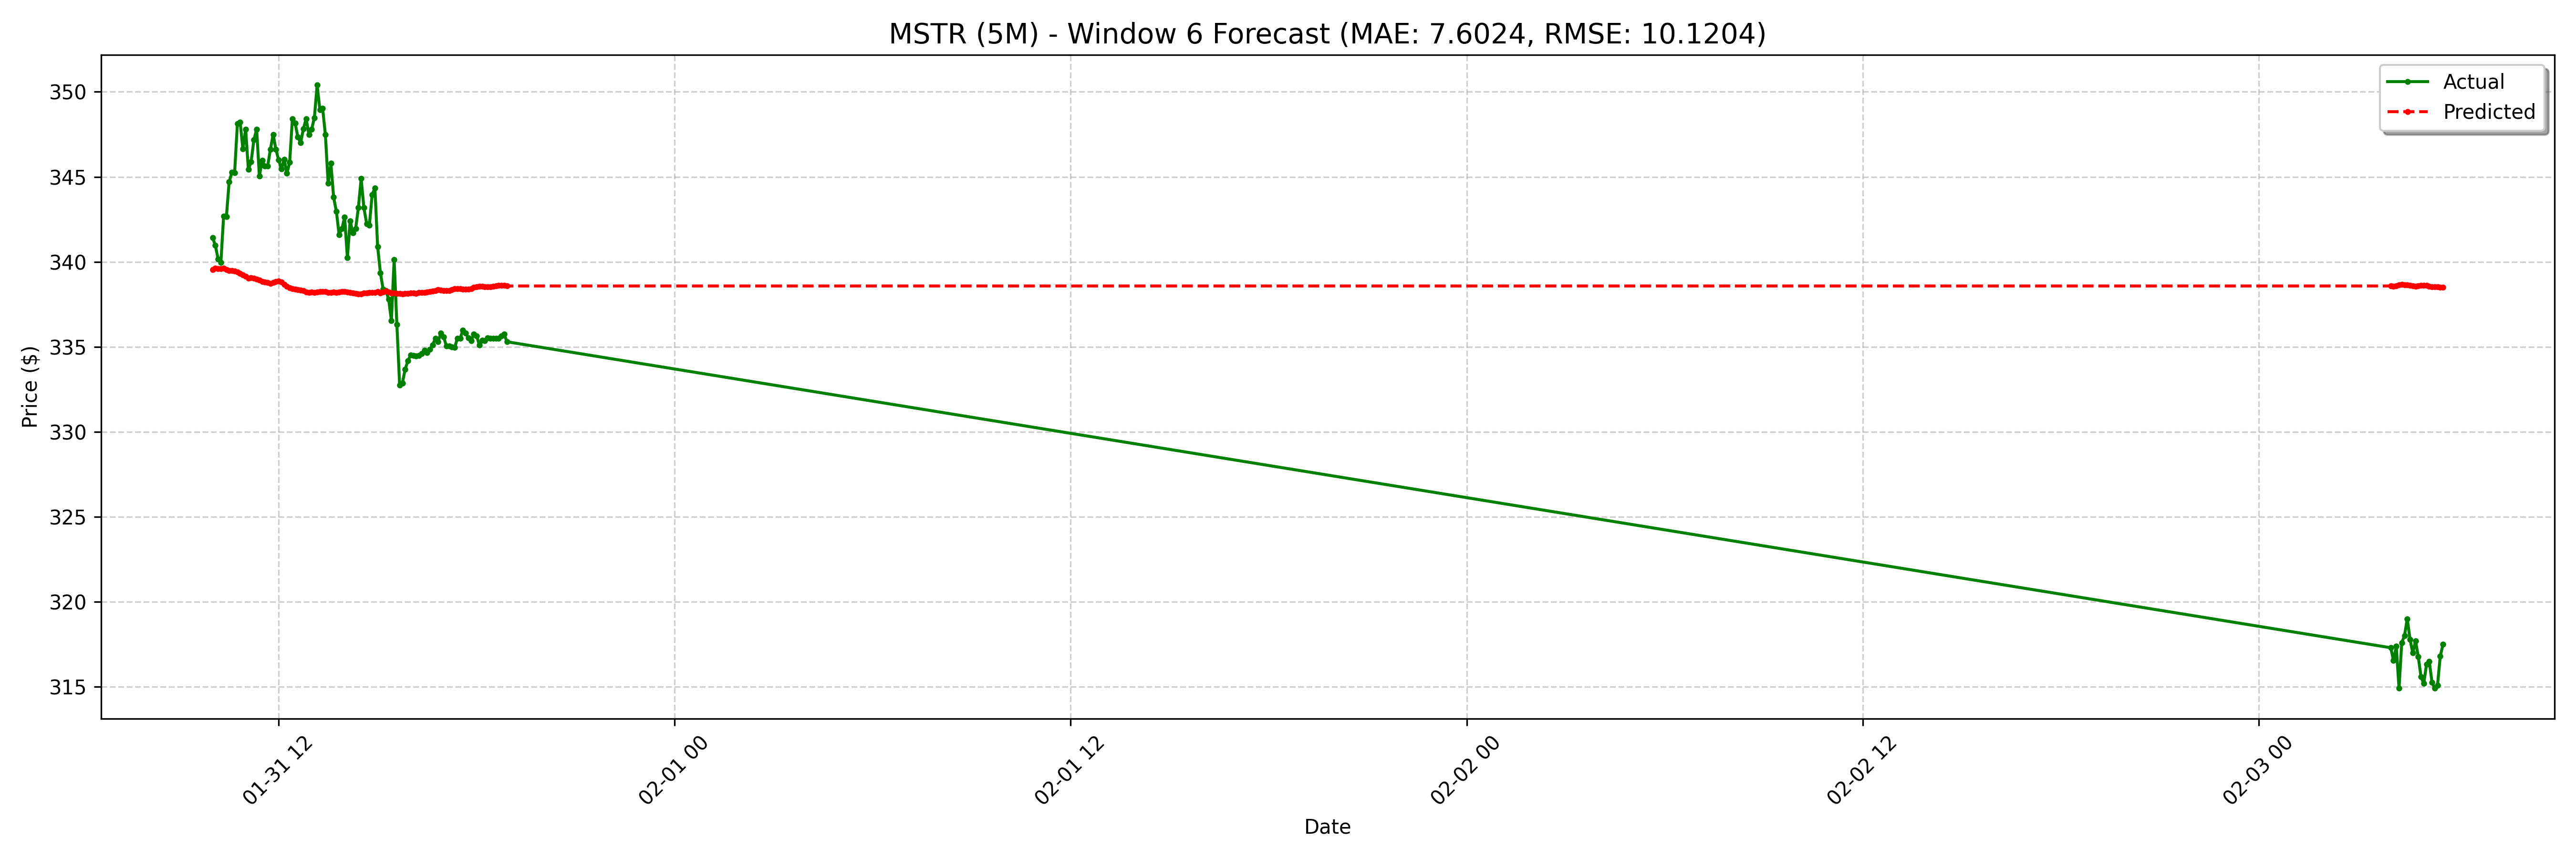

The table this chart was drawn from, first rows:
date, actual, forecast
2025-01-31 10:00:00-05:00, 341.4, 339.5
2025-01-31 10:05:00-05:00, 341, 339.6
2025-01-31 10:10:00-05:00, 340.2, 339.6
2025-01-31 10:15:00-05:00, 340, 339.6
2025-01-31 10:20:00-05:00, 342.7, 339.6
2025-01-31 10:25:00-05:00, 342.6, 339.5
2025-01-31 10:30:00-05:00, 344.7, 339.5
2025-01-31 10:35:00-05:00, 345.3, 339.5
2025-01-31 10:40:00-05:00, 345.2, 339.5
2025-01-31 10:45:00-05:00, 348.1, 339.4
2025-01-31 10:50:00-05:00, 348.2, 339.3
2025-01-31 10:55:00-05:00, 346.6, 339.2
2025-01-31 11:00:00-05:00, 347.8, 339.2
2025-01-31 11:05:00-05:00, 345.4, 339
2025-01-31 11:10:00-05:00, 345.9, 339.1
2025-01-31 11:15:00-05:00, 347.2, 339
2025-01-31 11:20:00-05:00, 347.8, 339
2025-01-31 11:25:00-05:00, 345, 338.9
2025-01-31 11:30:00-05:00, 346, 338.8
2025-01-31 11:35:00-05:00, 345.6, 338.8
2025-01-31 11:40:00-05:00, 345.6, 338.8
2025-01-31 11:45:00-05:00, 346.6, 338.7
2025-01-31 11:50:00-05:00, 347.5, 338.8
2025-01-31 11:55:00-05:00, 346.6, 338.8
2025-01-31 12:00:00-05:00, 346.0, 338.9
2025-01-31 12:05:00-05:00, 345.5, 338.8
2025-01-31 12:10:00-05:00, 346, 338.7
2025-01-31 12:15:00-05:00, 345.2, 338.6
2025-01-31 12:20:00-05:00, 345.8, 338.5
2025-01-31 12:25:00-05:00, 348.4, 338.4
2025-01-31 12:30:00-05:00, 348.2, 338.4
2025-01-31 12:35:00-05:00, 347.3, 338.4
2025-01-31 12:40:00-05:00, 347.0, 338.3
2025-01-31 12:45:00-05:00, 347.8, 338.3
2025-01-31 12:50:00-05:00, 348.4, 338.2
2025-01-31 12:55:00-05:00, 347.5, 338.2
2025-01-31 13:00:00-05:00, 347.8, 338.2
2025-01-31 13:05:00-05:00, 348.5, 338.2
2025-01-31 13:10:00-05:00, 350.4, 338.2
2025-01-31 13:15:00-05:00, 348.9, 338.2
2025-01-31 13:20:00-05:00, 349, 338.3
2025-01-31 13:25:00-05:00, 347.5, 338.2
2025-01-31 13:30:00-05:00, 344.6, 338.2
2025-01-31 13:35:00-05:00, 345.8, 338.2
2025-01-31 13:40:00-05:00, 343.8, 338.2
2025-01-31 13:45:00-05:00, 343, 338.2
2025-01-31 13:50:00-05:00, 341.6, 338.2
2025-01-31 13:55:00-05:00, 341.9, 338.2
2025-01-31 14:00:00-05:00, 342.6, 338.3
2025-01-31 14:05:00-05:00, 340.2, 338.2
2025-01-31 14:10:00-05:00, 342.4, 338.2
2025-01-31 14:15:00-05:00, 341.7, 338.2
2025-01-31 14:20:00-05:00, 342, 338.1
2025-01-31 14:25:00-05:00, 343.2, 338.1
2025-01-31 14:30:00-05:00, 344.9, 338.1
2025-01-31 14:35:00-05:00, 343.2, 338.2
2025-01-31 14:40:00-05:00, 342.3, 338.2
2025-01-31 14:45:00-05:00, 342.2, 338.2
2025-01-31 14:50:00-05:00, 343.9, 338.2
2025-01-31 14:55:00-05:00, 344.4, 338.2
... 68 more rows
